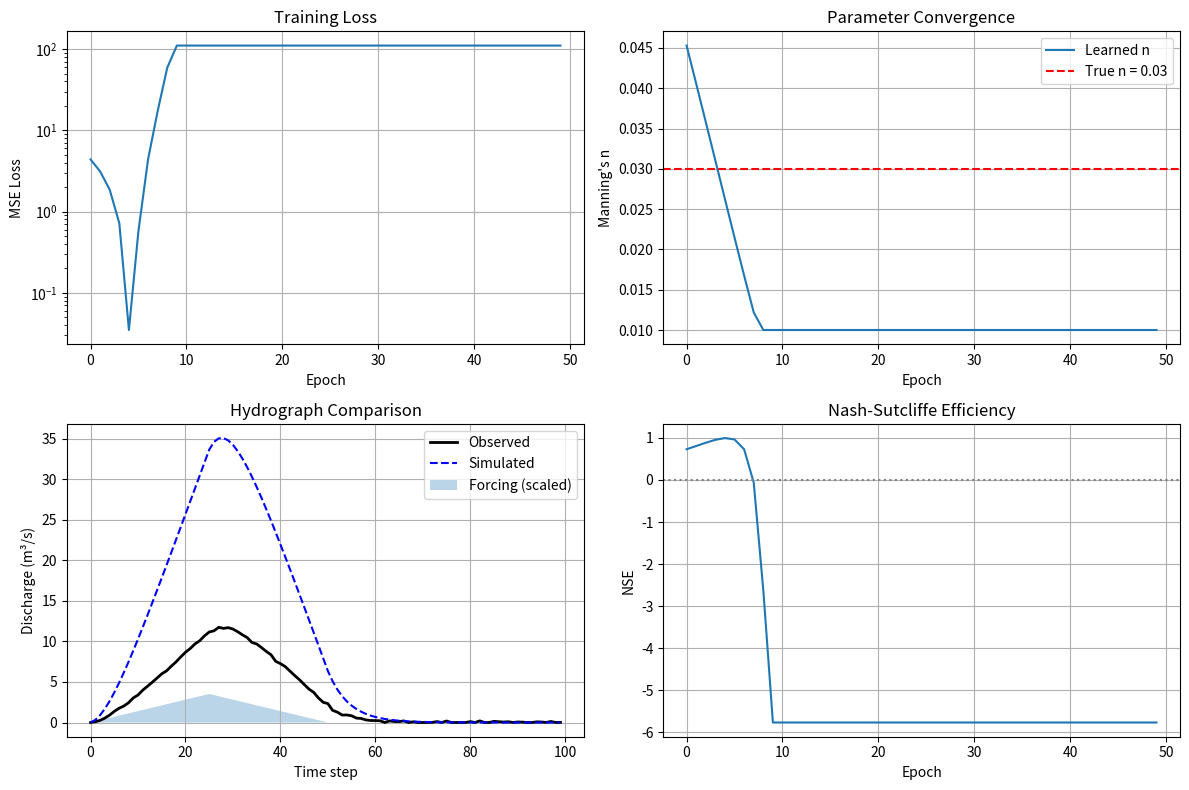

Generate this figure with matplotlib:
#!/usr/bin/env python3
"""
Example: Differentiable Parameter Learning with dMC-Route

This example shows how to use dMC-Route's gradient capabilities
for parameter optimization. The approach couples the routing model
with a gradient-based optimizer (Adam) to learn Manning's n from
observed streamflow.

This is a conceptual example - the actual implementation would use
the compiled library via ctypes or pybind11 bindings.
"""

import numpy as np
from typing import Dict, List, Tuple
import matplotlib.pyplot as plt

# Placeholder for the actual library binding
# In practice, you would load the compiled library:
# import ctypes
# lib = ctypes.CDLL("libdmc_route.so")

class DMCRouteModel:
    """
    Python wrapper for the dMC-Route BMI model.
    
    This is a placeholder showing the expected interface.
    In production, this would call the actual C++ library.
    """
    
    def __init__(self, config_file: str):
        self.config_file = config_file
        self.n_reaches = 3  # Example: 3-reach network
        self.dt = 3600.0    # 1 hour
        
        # Parameters (learnable)
        self.manning_n = np.full(self.n_reaches, 0.035)
        
        # State
        self.Q = np.zeros(self.n_reaches)
        self.t = 0.0
        
    def initialize(self):
        """Initialize the model."""
        pass
        
    def set_parameters(self, name: str, values: np.ndarray):
        """Set parameter values."""
        if name == "manning_n":
            self.manning_n = values.copy()
            
    def get_parameters(self, name: str) -> np.ndarray:
        """Get parameter values."""
        if name == "manning_n":
            return self.manning_n.copy()
        return np.array([])
        
    def set_lateral_inflow(self, inflows: np.ndarray):
        """Set lateral inflow for all reaches."""
        self.lateral_inflow = inflows.copy()
        
    def forward(self, lateral_inflows: np.ndarray, n_steps: int) -> np.ndarray:
        """
        Run forward simulation and return outlet discharge time series.
        
        In the actual implementation, this would:
        1. Call StartRecording() to start AD tape
        2. Loop: SetValue("lateral_inflow"), Update()
        3. Call StopRecording()
        4. Return discharge at outlet
        """
        Q_series = np.zeros(n_steps)
        
        # Simplified Muskingum routing (placeholder)
        for t in range(n_steps):
            # This is a very simplified approximation
            # The real model uses proper MC equations with AD
            inflow = lateral_inflows[t]
            self.Q[-1] = 0.8 * self.Q[-1] + 0.2 * inflow * (0.04 / self.manning_n[-1])
            Q_series[t] = self.Q[-1]
            
        return Q_series
        
    def compute_gradients(self, dL_dQ: np.ndarray) -> Dict[str, np.ndarray]:
        """
        Compute gradients via reverse AD.
        
        In the actual implementation:
        1. SetOutputGradients("discharge", dL_dQ)
        2. ComputeGradients()
        3. GetParameterGradients("manning_n", grad_n)
        
        For Muskingum-Cunge: higher n = more friction = slower flow = lower peak Q
        So dQ/dn < 0 (increasing n decreases Q)
        """
        # Placeholder: compute approximate gradient
        # dQ/dn is negative (more friction = less flow)
        # The actual dMC-Route computes this correctly via AD
        dQ_dn = -self.Q[-1] / self.manning_n[-1]  # Approximate: Q proportional to 1/n
        grad_n = dL_dQ[-1] * dQ_dn
        
        return {
            "manning_n": np.array([grad_n] * self.n_reaches)
        }
        
    def reset(self):
        """Reset model state."""
        self.Q = np.zeros(self.n_reaches)
        self.t = 0.0


class AdamOptimizer:
    """Adam optimizer for parameter learning."""
    
    def __init__(self, params: Dict[str, np.ndarray], lr: float = 0.001,
                 beta1: float = 0.9, beta2: float = 0.999, eps: float = 1e-8):
        self.lr = lr
        self.beta1 = beta1
        self.beta2 = beta2
        self.eps = eps
        self.t = 0
        
        self.params = {k: v.copy() for k, v in params.items()}
        self.m = {k: np.zeros_like(v) for k, v in params.items()}
        self.v = {k: np.zeros_like(v) for k, v in params.items()}
        
    def step(self, grads: Dict[str, np.ndarray]):
        """Update parameters using gradients."""
        self.t += 1
        
        for name, grad in grads.items():
            if name not in self.params:
                continue
                
            self.m[name] = self.beta1 * self.m[name] + (1 - self.beta1) * grad
            self.v[name] = self.beta2 * self.v[name] + (1 - self.beta2) * (grad ** 2)
            
            m_hat = self.m[name] / (1 - self.beta1 ** self.t)
            v_hat = self.v[name] / (1 - self.beta2 ** self.t)
            
            self.params[name] -= self.lr * m_hat / (np.sqrt(v_hat) + self.eps)
            
            # Clamp Manning's n to valid range
            if name == "manning_n":
                self.params[name] = np.clip(self.params[name], 0.01, 0.15)


def generate_synthetic_observations(n_true: float, n_steps: int) -> Tuple[np.ndarray, np.ndarray]:
    """
    Generate synthetic observations using 'true' Manning's n.
    
    Returns forcing data and observed discharge.
    """
    # Simple storm hydrograph
    forcing = np.zeros(n_steps)
    peak = n_steps // 4
    for t in range(n_steps):
        if t < peak:
            forcing[t] = 10 * t / peak
        elif t < peak * 2:
            forcing[t] = 10 * (1 - (t - peak) / peak)
        else:
            forcing[t] = 0.0
            
    # Generate observations with true model
    model = DMCRouteModel("config.yaml")
    model.manning_n = np.full(model.n_reaches, n_true)
    Q_obs = model.forward(forcing, n_steps)
    
    # Add observation noise
    Q_obs += np.random.normal(0, 0.1, n_steps)
    Q_obs = np.maximum(Q_obs, 0)
    
    return forcing, Q_obs


def mse_loss(Q_sim: np.ndarray, Q_obs: np.ndarray) -> float:
    """Mean squared error loss."""
    return np.mean((Q_sim - Q_obs) ** 2)


def mse_gradient(Q_sim: np.ndarray, Q_obs: np.ndarray) -> np.ndarray:
    """Gradient of MSE w.r.t. Q_sim."""
    return 2 * (Q_sim - Q_obs) / len(Q_sim)


def train(model: DMCRouteModel, 
          forcing: np.ndarray, 
          Q_obs: np.ndarray,
          n_epochs: int = 100,
          lr: float = 0.001) -> Dict[str, List[float]]:
    """
    Train Manning's n using gradient descent.
    
    Args:
        model: dMC-Route model instance
        forcing: Lateral inflow time series
        Q_obs: Observed discharge time series
        n_epochs: Number of training epochs
        lr: Learning rate
        
    Returns:
        Training history
    """
    # Initialize optimizer
    optimizer = AdamOptimizer(
        params={"manning_n": model.get_parameters("manning_n")},
        lr=lr
    )
    
    history = {
        "loss": [],
        "manning_n": [],
        "nse": []
    }
    
    n_steps = len(forcing)
    
    for epoch in range(n_epochs):
        # Reset model state
        model.reset()
        
        # Set current parameters
        model.set_parameters("manning_n", optimizer.params["manning_n"])
        
        # Forward pass
        Q_sim = model.forward(forcing, n_steps)
        
        # Compute loss
        loss = mse_loss(Q_sim, Q_obs)
        
        # Compute NSE
        nse = 1 - np.sum((Q_sim - Q_obs) ** 2) / np.sum((Q_obs - np.mean(Q_obs)) ** 2)
        
        # Compute gradients
        dL_dQ = mse_gradient(Q_sim, Q_obs)
        grads = model.compute_gradients(dL_dQ)
        
        # Update parameters
        optimizer.step(grads)
        
        # Record history
        history["loss"].append(loss)
        history["manning_n"].append(optimizer.params["manning_n"][-1])
        history["nse"].append(nse)
        
        if epoch % 10 == 0:
            print(f"Epoch {epoch:3d}: Loss = {loss:.4f}, n = {optimizer.params['manning_n'][-1]:.4f}, NSE = {nse:.3f}")
    
    # Update model with final parameters
    model.set_parameters("manning_n", optimizer.params["manning_n"])
    
    return history


def plot_results(history: Dict[str, List[float]], 
                 forcing: np.ndarray, 
                 Q_obs: np.ndarray,
                 Q_final: np.ndarray,
                 n_true: float):
    """Plot training results."""
    fig, axes = plt.subplots(2, 2, figsize=(12, 8))
    
    # Loss curve
    ax = axes[0, 0]
    ax.semilogy(history["loss"])
    ax.set_xlabel("Epoch")
    ax.set_ylabel("MSE Loss")
    ax.set_title("Training Loss")
    ax.grid(True)
    
    # Parameter convergence
    ax = axes[0, 1]
    ax.plot(history["manning_n"], label="Learned n")
    ax.axhline(n_true, color='r', linestyle='--', label=f"True n = {n_true}")
    ax.set_xlabel("Epoch")
    ax.set_ylabel("Manning's n")
    ax.set_title("Parameter Convergence")
    ax.legend()
    ax.grid(True)
    
    # Hydrograph comparison
    ax = axes[1, 0]
    t = np.arange(len(Q_obs))
    ax.plot(t, Q_obs, 'k-', label="Observed", linewidth=2)
    ax.plot(t, Q_final, 'b--', label="Simulated", linewidth=1.5)
    ax.fill_between(t, 0, forcing / forcing.max() * Q_obs.max() * 0.3, 
                    alpha=0.3, label="Forcing (scaled)")
    ax.set_xlabel("Time step")
    ax.set_ylabel("Discharge (m³/s)")
    ax.set_title("Hydrograph Comparison")
    ax.legend()
    ax.grid(True)
    
    # NSE curve
    ax = axes[1, 1]
    ax.plot(history["nse"])
    ax.axhline(0, color='gray', linestyle=':')
    ax.set_xlabel("Epoch")
    ax.set_ylabel("NSE")
    ax.set_title("Nash-Sutcliffe Efficiency")
    ax.grid(True)
    
    plt.tight_layout()
    plt.savefig("training_results.png", dpi=150)
    print("\nResults saved to training_results.png")


def main():
    print("=" * 60)
    print("dMC-Route: Differentiable Parameter Learning Example")
    print("=" * 60)
    print()
    
    # True parameter value (unknown to the optimizer)
    n_true = 0.03
    
    # Generate synthetic data
    print("Generating synthetic observations...")
    n_steps = 100
    forcing, Q_obs = generate_synthetic_observations(n_true, n_steps)
    
    # Initialize model with wrong parameter
    print("Initializing model with n = 0.05 (true = 0.03)...")
    model = DMCRouteModel("config.yaml")
    model.manning_n = np.full(model.n_reaches, 0.05)  # Start far from truth
    
    # Train
    print("\nTraining...\n")
    history = train(model, forcing, Q_obs, n_epochs=50, lr=0.005)
    
    # Final simulation
    model.reset()
    Q_final = model.forward(forcing, n_steps)
    
    # Report
    print("\n" + "=" * 60)
    print("Results:")
    print(f"  True Manning's n:    {n_true:.4f}")
    print(f"  Learned Manning's n: {model.manning_n[-1]:.4f}")
    print(f"  Final NSE:           {history['nse'][-1]:.3f}")
    print("=" * 60)
    
    # Plot
    try:
        plot_results(history, forcing, Q_obs, Q_final, n_true)
    except Exception as e:
        print(f"Could not create plot: {e}")


if __name__ == "__main__":
    main()
